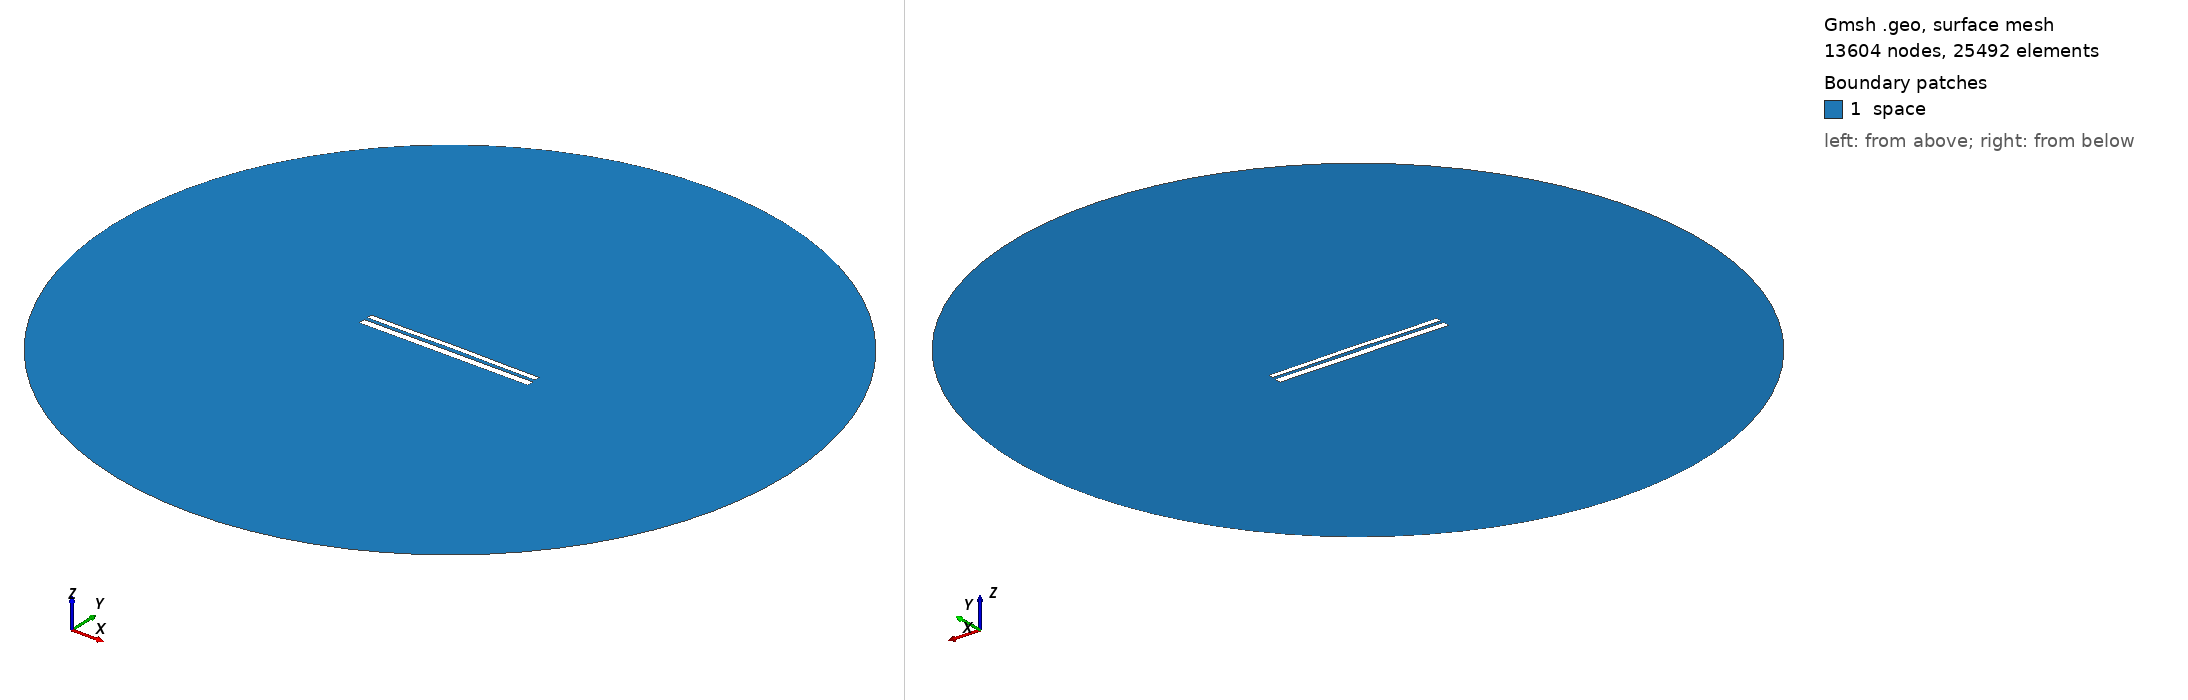

Gmsh geometry script, surface-meshed: 13604 nodes, 25492 surface elements. Boundary patches (legend numbers): 1 space. Left view from above one corner, right view from below the opposite corner. Legend entries are the model's physical surfaces. The drawing asked Gmsh for element sizes between 1% and 20% of the model's largest extent; the script's own settings can give other sizes.

=== 10362.geo (drawn) ===
//---------------------------------------
// Geometry kernel
//---------------------------------------

SetFactory("OpenCASCADE");



//---------------------------------------
// Parameters of the geometry
//---------------------------------------

// Overetch of the upper plate
overetch = 0.375;

// Distance between the plates
distance = 1.75;

// Discretization over the x axis (for the deformation)
nx = 50; 

// Length of the plate
L = 100 - overetch; 

// Number of modes
n = 4; 

// 1st mode coefficient
coeff(1) = 0.0;
beta(1) = 0.596864 * 3.1415926535 / L;

// 2nd mode coefficient
coeff(2) = 0.15;
beta(2) = 1.49418 * 3.1415926535 / L;

// 3rd mode coefficient
coeff(3) = 0.0;
beta(3) = 2.50025 * 3.1415926535 / L;

// 4th mode coefficient
coeff(4) = -0.075;
beta(4) = 3.49999 * 3.1415926535 / L;



//---------------------------------------
// Upper plate (deformed rectangle)
//---------------------------------------

// Coordiantes of the upper plate
xmin = -50;
xmax = 50 - overetch;

// Height of the upper plate
yheight = 4 - 2 * overetch;

// Indexes of the points
UpperID[] = {};
LowerID[] = {};
LeftID[] = {};
RightID[] = {};

// Point index
p = 1;

// Horizontal edges
For i In {1:nx}
    x = xmin + (i-1)*(xmax - xmin)/(nx-1);

    y_bottom = distance / 2 + overetch;
    For j In {1:n}
        C = (Cosh(beta(j)*L) + Cos(beta(j)*L)) / (Sinh(beta(j)*L) + Sin(beta(j)*L));
        y_bottom  = y_bottom + coeff(j) * (Cosh(beta(j)*(x+50)) - Cos(beta(j)*(x+50)) - C * (Sinh(beta(j)*(x+50)) - Sin(beta(j)*(x+50))));
    EndFor

    y_top = y_bottom + yheight;

    Point(p) = {x, y_top, 0, 1.0};
    UpperID[i] = p;
    p = p + 1;

    Point(p) = {x, y_bottom, 0, 1.0};
    LowerID[i] = p;
    p = p + 1;
EndFor

// Create point lists
UpperPts[] = {}; LowerPts[] = {};
For i In {1:nx}
  UpperPts[] += {UpperID[i]};
  LowerPts[] += {LowerID[i]};
EndFor

// Build splines
Spline(1) = {UpperPts[]};
Spline(2) = {LowerPts[]};
Line(3) = {LowerPts[nx-1], UpperPts[nx-1]};
Line(4) = {LowerPts[0], UpperPts[0]};

// Build the plane surface
Curve Loop(1) = {2, 3, -1, -4};
Plane Surface(1) = {1};



//---------------------------------------
// Lower plate (rectangle)
//---------------------------------------

// Vertices
Point(1001) = {-50, -1, 0, 1.0};
Point(1002) = { 50, -1, 0, 1.0};
Point(1003) = { 50,  -5, 0, 1.0};
Point(1004) = {-50,  -5, 0, 1.0};

// Edges
Line(5) = {1001, 1002};
Line(6) = {1002, 1003};
Line(7) = {1003, 1004};
Line(8) = {1004, 1001};

// Plane surface
Line Loop(2) = {5, 6, 7, 8};
Plane Surface(2) = {2}; 



//---------------------------------------
// Outer (fictious) boundary
//---------------------------------------

// Points
Point(1005) = {0, 0, 0};       // Center
Point(1006) = {200, 0, 0};     // Start point
Point(1007) = {0, 200, 0};     // 90 degrees
Point(1008) = {-200, 0, 0};    // 180 degrees
Point(1009) = {0, -200, 0};    // 270 degrees

// Circle arcs (each needs start, center, end)
Circle(9) = {1006, 1005, 1007};
Circle(10) = {1007, 1005, 1008};
Circle(11) = {1008, 1005, 1009};
Circle(12) = {1009, 1005, 1006};

// Plane surface for the entire domain
Curve Loop(3) = {9, 10, 11, 12};
Surface(3) = {3};

// Subtract the plates from the whole domain to obtain the actual domain where we want to solve the equations
BooleanDifference{ Surface{3}; Delete; }{ Surface{1}; Surface{2}; Delete; }




//---------------------------------------
// Transfinite Lines/Curves
//---------------------------------------

// Set the number of points on the boundaries
r = 7;

// Plates
Transfinite Curve {1, 2} = 50*r Using Progression 1;
Transfinite Curve {3, 4} = 2*r Using Progression 1;
Transfinite Line {5, 7} = 50*r Using Progression 1;
Transfinite Line {6, 8} = 2*r Using Progression 1;

// Outer boundary
Transfinite Line {9, 10, 11, 12} = 20 Using Progression 1;



//---------------------------------------
// Physical groups
//---------------------------------------                

// Physical curves (boundaries)
Physical Line("force_segment", 10) = {2};
Physical Line("upper_plate", 11) = {1, 3, 4};
Physical Line("lower_plate", 12) = {5, 6, 7, 8};
Physical Line("boundary", 20) = {9, 10, 11, 12};

// Physical Surfaces
Physical Surface("space", 30) = {3};



//---------------------------------------
// 6. Generate the Mesh
//---------------------------------------

// 2D mesh generation
Mesh 2;
